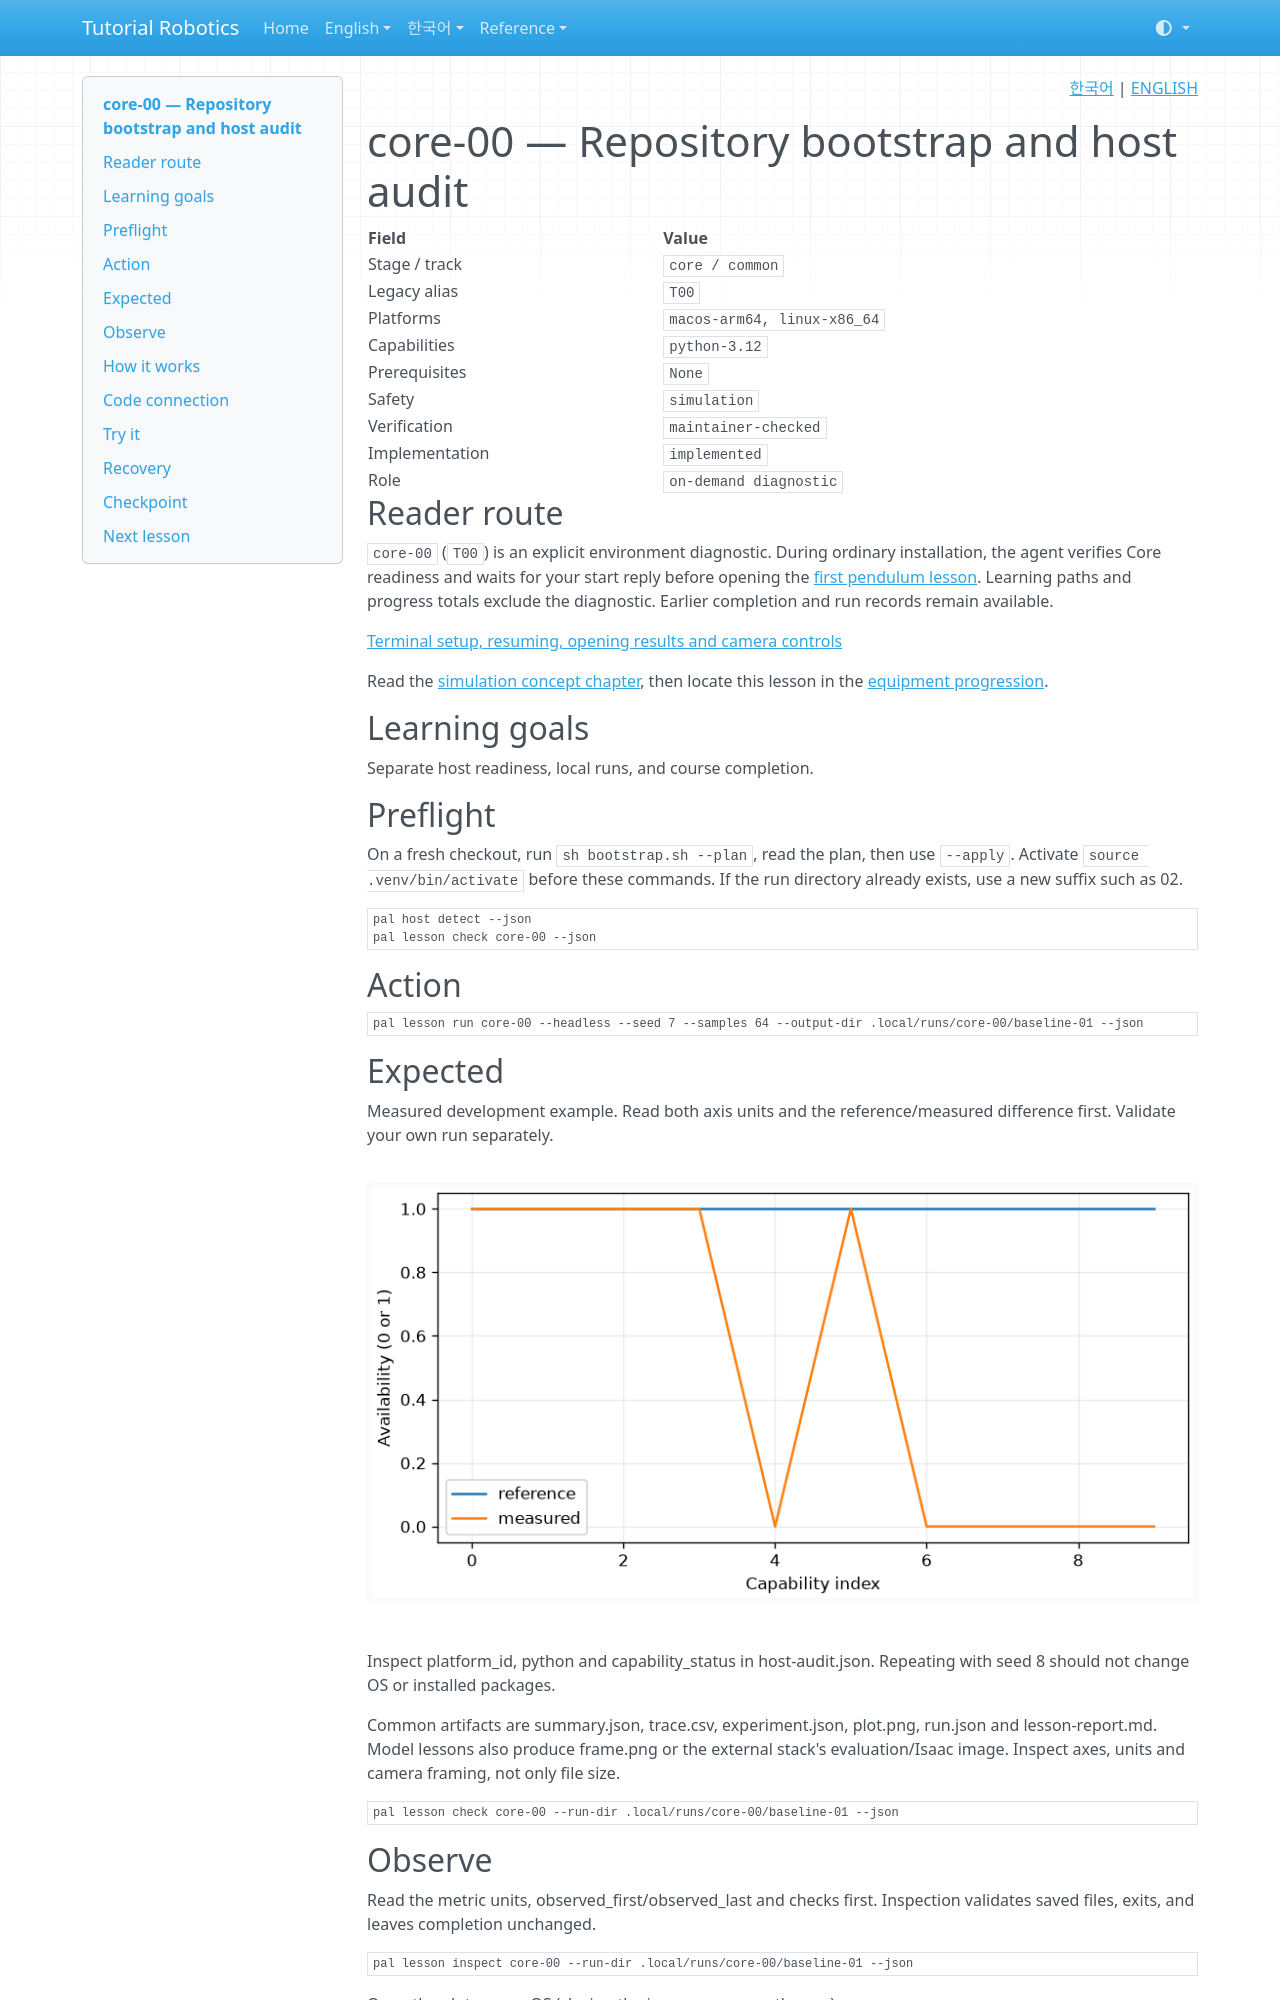

repository: terryum/tutorial-robotics · page: en/lessons/core-00/index.html · generator: mkdocs

<!-- pal:language:start -->
<p align="right">
  <a href="../../ko/lessons/core-00.md" lang="ko">한국어</a> | <a href="core-00.md" lang="en">ENGLISH</a>
</p>
<!-- pal:language:end -->

# core-00 — Repository bootstrap and host audit

<!-- pal:metadata:start -->
| Field | Value |
|---|---|
| Stage / track | `core / common` |
| Legacy alias | `T00` |
| Platforms | `macos-arm64, linux-x86_64` |
| Capabilities | `python-3.12` |
| Prerequisites | `None` |
| Safety | `simulation` |
| Verification | `maintainer-checked` |
| Implementation | `implemented` |
| Role | `on-demand diagnostic` |
<!-- pal:metadata:end -->

## Reader route

`core-00` (`T00`) is an explicit environment diagnostic. During ordinary installation, the agent verifies Core readiness and waits for your start reply before opening the [first pendulum lesson](core-01.md). Learning paths and progress totals exclude the diagnostic. Earlier completion and run records remain available.

[Terminal setup, resuming, opening results and camera controls](../READER_GUIDE.md)

Read the [simulation concept chapter](../concepts/simulation.md), then locate this lesson in the [equipment progression](../equipment-stages.md).

## Learning goals

Separate host readiness, local runs, and course completion.

## Preflight

On a fresh checkout, run `sh bootstrap.sh --plan`, read the plan, then use `--apply`. Activate `source .venv/bin/activate` before these commands. If the run directory already exists, use a new suffix such as 02.

```bash
pal host detect --json
pal lesson check core-00 --json
```

## Action

```bash
pal lesson run core-00 --headless --seed 7 --samples 64 --output-dir .local/runs/core-00/baseline-01 --json
```

## Expected

Measured development example. Read both axis units and the reference/measured difference first. Validate your own run separately.

![core-00 measured plot](../../assets/examples/core-00-plot.png)

Inspect platform_id, python and capability_status in host-audit.json. Repeating with seed 8 should not change OS or installed packages.

Common artifacts are summary.json, trace.csv, experiment.json, plot.png, run.json and lesson-report.md. Model lessons also produce frame.png or the external stack's evaluation/Isaac image. Inspect axes, units and camera framing, not only file size.

```bash
pal lesson check core-00 --run-dir .local/runs/core-00/baseline-01 --json
```

## Observe

Read the metric units, observed_first/observed_last and checks first. Inspection validates saved files, exits, and leaves completion unchanged.

```bash
pal lesson inspect core-00 --run-dir .local/runs/core-00/baseline-01 --json
```

Open the plot on macOS (closing the image preserves the run):

```bash
open .local/runs/core-00/baseline-01/plot.png
```

On other systems, open the same PNG in your file manager. Read the raw values from this JSON:

```bash
python -m json.tool .local/runs/core-00/baseline-01/experiment.json
```

## How it works

A capability is available only when its probe succeeds. Python version is a major/minor constraint; a package import is weaker evidence than rendering or device computation.

$$
r=N_{available}/N_{checked}
$$

Symbols, units and assumptions: N: count; r: dimensionless.

Worked calculation (not a measured run result): 3/5=0.6.

Practical connection: A successful import does not prove rendering works.
